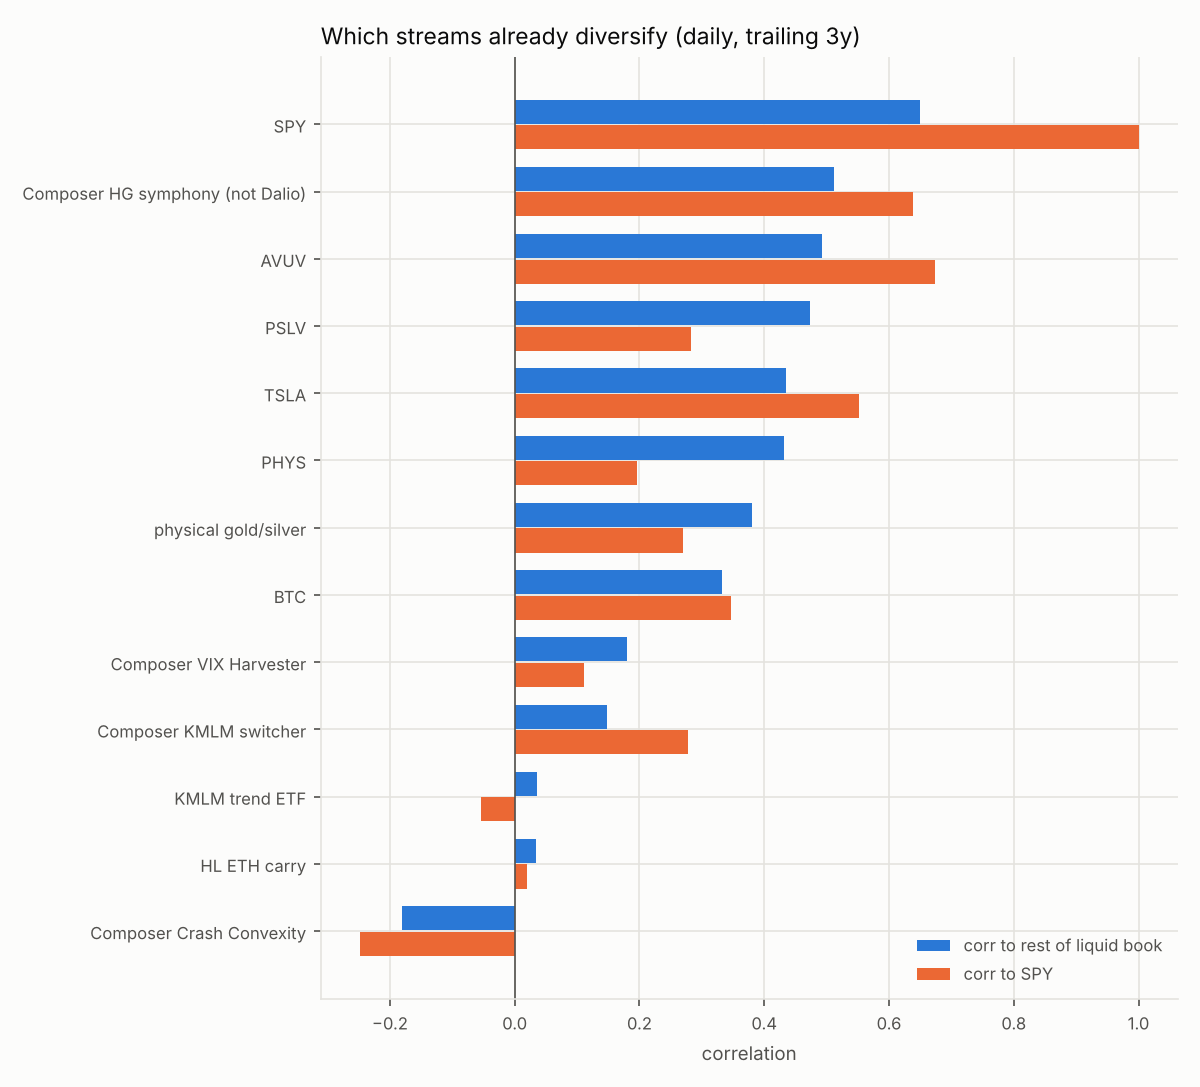

The table this chart was drawn from, first rows:
stream, usd, vol, corr_rest_of_liquid, corr_spy, mean_ret_spy_worst5pct_days, basis, risk_share, label
composer_crash, 77900, 0.2475, -0.181, -0.2484, 0.02009, measured, -0.008105, Composer Crash Convexity
eth_carry, 30110, 0.09, 0.03333, 0.01969, , assumption (parametric), 0.0004634, HL ETH carry
KMLM, 34419, 0.1192, 0.03517, -0.05326, -8.12495013129474e-05, measured, 0.0008177, KMLM trend ETF
BIL, 11248, 0.002657, 0.0775, 0.006393, 0.0002166, measured, 9.041865532568391e-06, BIL
BOXX, 745898, 0.00383, 0.1059, 0.1002, 0.0001414, measured, 0.001301, BOXX
FTZFF, 39480, 1.172, 0.1062, 0.1055, -0.02414, measured, 0.05101, FTZFF
JOINN, 7352, 0.5712, 0.1152, 0.08425, -0.01225, measured, 0.00215, JOINN
composer_kmlm, 97400, 0.5602, 0.1471, 0.2777, 0.01043, measured, 0.07483, Composer KMLM switcher
composer_vixhyg, 37400, 0.1147, 0.1806, 0.1104, -0.0007692, measured, 0.00329, Composer VIX Harvester
LLY, 1147, 0.3572, 0.189, 0.2695, -0.01199, measured, 0.0003042, LLY
VIST, 6599, 0.479, 0.2202, 0.2456, -0.02295, measured, 0.002857, VIST
GH, 1116, 0.6173, 0.2497, 0.2848, -0.03186, measured, 0.0006773, GH
BOT, 26312, 0.6216, 0.2638, 0.3249, -0.02999, measured, 0.02056, BOT
BTC, 281485, 0.4868, 0.3318, 0.3468, -0.02725, measured, 0.4069, BTC
TEM, 834.0, 0.8896, 0.3714, 0.421, -0.05896, measured, 0.001081, TEM
physical_metals, 170650, 0.3016, 0.3808, 0.2692, -0.009448, measured, 0.1094, physical gold/silver
TWST, 821.0, 0.7444, 0.3898, 0.4332, -0.04667, measured, 0.0009332, TWST
PHYS, 37655, 0.2176, 0.4323, 0.1958, -0.003176, measured, 0.01462, PHYS
TSLA, 47438, 0.5748, 0.4343, 0.5513, -0.04976, measured, 0.0551, TSLA
SHAZ, 8676, 1.165, 0.4375, 0.3609, -0.06293, measured, 0.01847, SHAZ
PSLV, 39555, 0.4306, 0.4726, 0.282, -0.01658, measured, 0.03474, PSLV
AVUV, 109159, 0.203, 0.4922, 0.6739, -0.02306, measured, 0.04805, AVUV
composer_hg, 86900, 0.4471, 0.512, 0.6382, -0.02828, measured, 0.09379, Composer HG symphony (not Dalio)
AVDV, 69818, 0.1639, 0.5999, 0.6448, -0.01422, measured, 0.028, AVDV
AVEM, 28998, 0.1999, 0.6096, 0.6605, -0.0191, measured, 0.01409, AVEM
QUAL, 31623, 0.1436, 0.6102, 0.8925, -0.01939, measured, 0.011, QUAL
SPY, 34884, 0.1516, 0.6504, 1.0, -0.02199, measured, 0.01365, SPY
